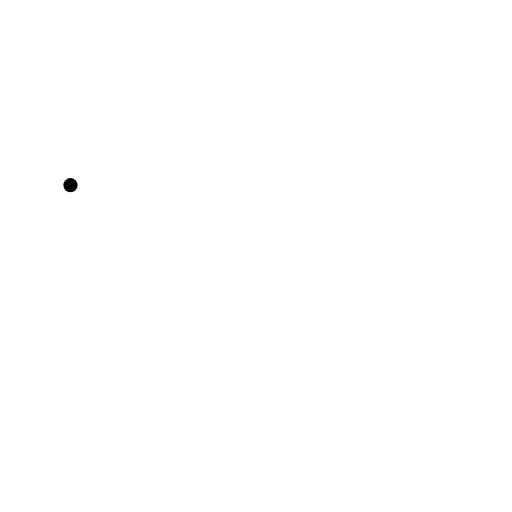
t = 0.00 s
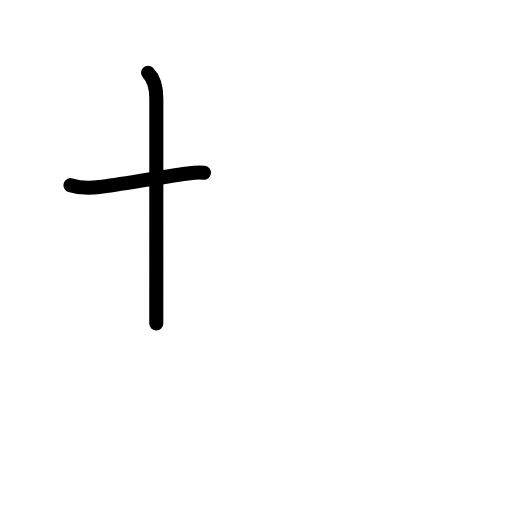
t = 1.58 s
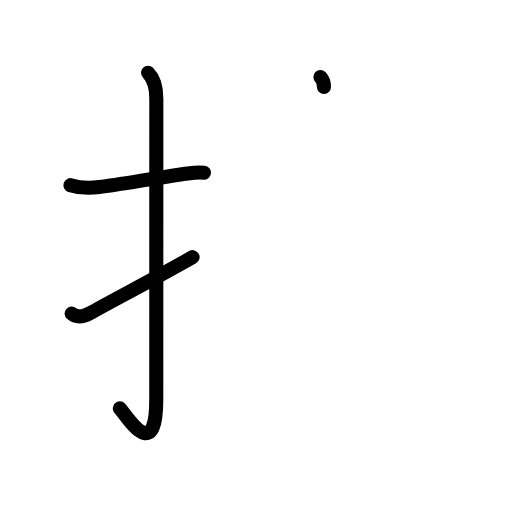
t = 3.25 s
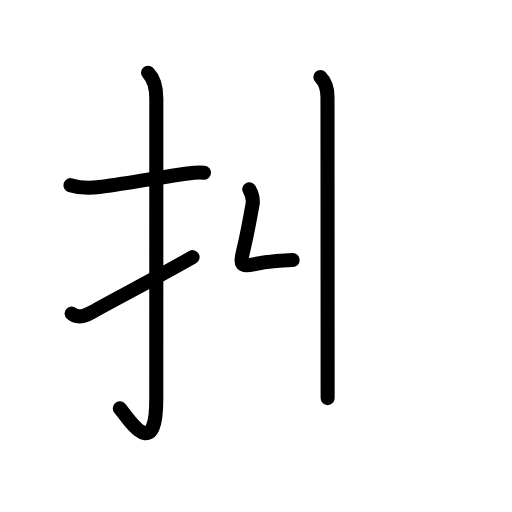
t = 4.81 s
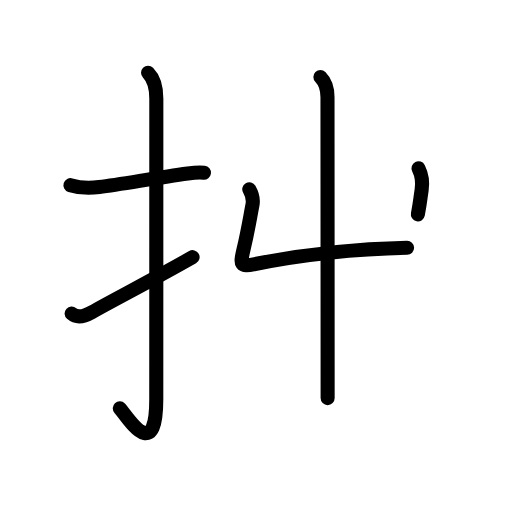
t = 5.50 s
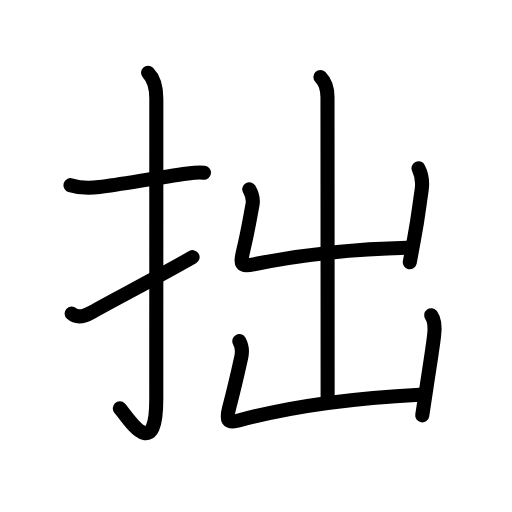
t = 8.00 s

The animated SVG that drew these frames (rendered in a browser with its animation timeline set to each time). Animation: 31 SMIL elements (animate=31); one cycle of 8.00 s.

<?xml version="1.0" encoding="UTF-8"?>
<!--
AniKanjiVG is licensed by CC-BY-SA Paul C. Sommerhoff (https://bitbucket.org/sommerhoff/anikanjivg).
AniKanjiVG uses KanjiVG which is licensed by CC-BY-SA Ulrich Apel (http://kanjivg.tagaini.net).
See also http://creativecommons.org/licenses/by-sa/3.0/
-->
<svg xmlns:kvg='http://kanjivg.tagaini.net' xmlns='http://www.w3.org/2000/svg' width='109' height='109' viewBox='0 0 109 109' style='fill:none;stroke:#000000;stroke-width:3;stroke-linecap:round;stroke-linejoin:round;' id="kvg:kanji_062d9"><g id="kvg:062d9" kvg:element="拙"><g id="kvg:062d9-g1" kvg:element="扌" kvg:variant="true" kvg:original="手" kvg:position="left" kvg:radical="general"><path id="kvg:062d9-s1" kvg:type="㇐" d="M15,39.42c2.25,0.71,4.24,0.65,6.13,0.4c4.86-0.63,12.06-1.95,18.86-2.89c1.06-0.15,2.27-0.3,3.43-0.17"><animate attributeName="d" begin="0.0s" dur="0.3333333333333333s" from="M15,39.42C15,39.42,15,39.42,15,39.42" to="M15,39.42c2.25,0.71,4.24,0.65,6.13,0.4" />
<animate attributeName="d" begin="0.3333333333333333s" dur="0.3333333333333333s" from="M15,39.42c2.25,0.71,4.24,0.65,6.13,0.4c0,0,0,0,0,0,0" to="M15,39.42c2.25,0.71,4.24,0.65,6.13,0.4c4.86-0.63,12.06-1.95,18.86-2.89" />
<animate attributeName="d" begin="0.6666666666666666s" dur="0.3333333333333333s" from="M15,39.42c2.25,0.71,4.24,0.65,6.13,0.4c4.86-0.63,12.06-1.95,18.86-2.89c0,0,0,0,0,0,0" to="M15,39.42c2.25,0.71,4.24,0.65,6.13,0.4c4.86-0.63,12.06-1.95,18.86-2.89c1.06-0.15,2.27-0.3,3.43-0.17" />
</path>
<path id="kvg:062d9-s2" kvg:type="㇚" d="M31.52,15.5c1.18,1.18,1.76,3,1.76,5.52c0,15.23-0.01,52.46-0.01,63.9c0,14.25-6.32,3.53-7.77,2"><animate attributeName="d" begin="1.0s" dur="0.3333333333333333s" from="M31.52,15.5C31.52,15.5,31.52,15.5,31.52,15.5" to="M31.52,15.5c1.18,1.18,1.76,3,1.76,5.52" />
<animate attributeName="d" begin="1.3333333333333333s" dur="0.3333333333333333s" from="M31.52,15.5c1.18,1.18,1.76,3,1.76,5.52c0,0,0,0,0,0,0" to="M31.52,15.5c1.18,1.18,1.76,3,1.76,5.52c0,15.23-0.01,52.46-0.01,63.9" />
<animate attributeName="d" begin="1.6666666666666665s" dur="0.3333333333333333s" from="M31.52,15.5c1.18,1.18,1.76,3,1.76,5.52c0,15.23-0.01,52.46-0.01,63.9c0,0,0,0,0,0,0" to="M31.52,15.5c1.18,1.18,1.76,3,1.76,5.52c0,15.23-0.01,52.46-0.01,63.9c0,14.25-6.32,3.53-7.77,2" />
<animate attributeName="d" begin="0s" dur="1.0s" from="M-100,-100" to="M-100,-100" />
</path>
<path id="kvg:062d9-s3" kvg:type="㇀" d="M15.25,66.75c1,0.88,2.25,0.88,4.25-0.25C25.15,63.32,31.75,60,41,54.75"><animate attributeName="d" begin="2.0s" dur="0.5s" from="M15.25,66.75C15.25,66.75,15.25,66.75,15.25,66.75" to="M15.25,66.75c1,0.88,2.25,0.88,4.25-0.25" />
<animate attributeName="d" begin="2.5s" dur="0.5s" from="M15.25,66.75c1,0.88,2.25,0.88,4.25-0.25c0,0,0,0,0,0,0" to="M15.25,66.75c1,0.88,2.25,0.88,4.25-0.25C25.15,63.32,31.75,60,41,54.75" />
<animate attributeName="d" begin="0s" dur="2.0s" from="M-100,-100" to="M-100,-100" />
</path>
</g>
<g id="kvg:062d9-g2" kvg:element="出" kvg:position="right" kvg:phon="出"><g id="kvg:062d9-g3" kvg:element="山"><path id="kvg:062d9-s4" kvg:type="㇑a" d="M68.21,16.38c1.2,1.2,1.51,2.74,1.51,4.3c0,0.86,0.03,55.42,0.03,64.07"><animate attributeName="d" begin="3.0s" dur="0.5s" from="M68.21,16.38C68.21,16.38,68.21,16.38,68.21,16.38" to="M68.21,16.38c1.2,1.2,1.51,2.74,1.51,4.3" />
<animate attributeName="d" begin="3.5s" dur="0.5s" from="M68.21,16.38c1.2,1.2,1.51,2.74,1.51,4.3c0,0,0,0,0,0,0" to="M68.21,16.38c1.2,1.2,1.51,2.74,1.51,4.3c0,0.86,0.03,55.42,0.03,64.07" />
<animate attributeName="d" begin="0s" dur="3.0s" from="M-100,-100" to="M-100,-100" />
</path>
<path id="kvg:062d9-s5" kvg:type="㇄a" d="M53.07,40.3c0.55,0.95,0.93,2.08,0.67,3.38c-0.46,2.33-0.89,5.18-1.93,9.59c-0.72,3.06-0.69,3.59,2.47,2.95c9.85-1.97,21.22-3.22,32.38-3.47"><animate attributeName="d" begin="4.0s" dur="0.25s" from="M53.07,40.3C53.07,40.3,53.07,40.3,53.07,40.3" to="M53.07,40.3c0.55,0.95,0.93,2.08,0.67,3.38" />
<animate attributeName="d" begin="4.25s" dur="0.25s" from="M53.07,40.3c0.55,0.95,0.93,2.08,0.67,3.38c0,0,0,0,0,0,0" to="M53.07,40.3c0.55,0.95,0.93,2.08,0.67,3.38c-0.46,2.33-0.89,5.18-1.93,9.59" />
<animate attributeName="d" begin="4.5s" dur="0.25s" from="M53.07,40.3c0.55,0.95,0.93,2.08,0.67,3.38c-0.46,2.33-0.89,5.18-1.93,9.59c0,0,0,0,0,0,0" to="M53.07,40.3c0.55,0.95,0.93,2.08,0.67,3.38c-0.46,2.33-0.89,5.18-1.93,9.59c-0.72,3.06-0.69,3.59,2.47,2.95" />
<animate attributeName="d" begin="4.75s" dur="0.25s" from="M53.07,40.3c0.55,0.95,0.93,2.08,0.67,3.38c-0.46,2.33-0.89,5.18-1.93,9.59c-0.72,3.06-0.69,3.59,2.47,2.95c0,0,0,0,0,0,0" to="M53.07,40.3c0.55,0.95,0.93,2.08,0.67,3.38c-0.46,2.33-0.89,5.18-1.93,9.59c-0.72,3.06-0.69,3.59,2.47,2.95c9.85-1.97,21.22-3.22,32.38-3.47" />
<animate attributeName="d" begin="0s" dur="4.0s" from="M-100,-100" to="M-100,-100" />
</path>
<path id="kvg:062d9-s6" kvg:type="㇑" d="M89.1,35.83c0.78,1.55,0.9,3.05,0.66,4.64c-0.62,4.1-0.65,5.25-1.59,10.32c-0.25,1.37-0.56,3.01-0.93,5.04"><animate attributeName="d" begin="5.0s" dur="0.3333333333333333s" from="M89.1,35.83C89.1,35.83,89.1,35.83,89.1,35.83" to="M89.1,35.83c0.78,1.55,0.9,3.05,0.66,4.64" />
<animate attributeName="d" begin="5.333333333333333s" dur="0.3333333333333333s" from="M89.1,35.83c0.78,1.55,0.9,3.05,0.66,4.64c0,0,0,0,0,0,0" to="M89.1,35.83c0.78,1.55,0.9,3.05,0.66,4.64c-0.62,4.1-0.65,5.25-1.59,10.32" />
<animate attributeName="d" begin="5.666666666666667s" dur="0.3333333333333333s" from="M89.1,35.83c0.78,1.55,0.9,3.05,0.66,4.64c-0.62,4.1-0.65,5.25-1.59,10.32c0,0,0,0,0,0,0" to="M89.1,35.83c0.78,1.55,0.9,3.05,0.66,4.64c-0.62,4.1-0.65,5.25-1.59,10.32c-0.25,1.37-0.56,3.01-0.93,5.04" />
<animate attributeName="d" begin="0s" dur="5.0s" from="M-100,-100" to="M-100,-100" />
</path>
</g>
<g id="kvg:062d9-g4" kvg:element="凵"><path id="kvg:062d9-s7" kvg:type="㇄a" d="M50.95,72.62c0.55,1.01,0.67,2.22,0.42,3.38c-0.74,3.37-1.29,5.89-2.6,10.88c-0.63,2.4-0.5,3.35,2.22,2.6C63.62,86,78,84.62,89.33,84.02"><animate attributeName="d" begin="6.0s" dur="0.25s" from="M50.95,72.62C50.95,72.62,50.95,72.62,50.95,72.62" to="M50.95,72.62c0.55,1.01,0.67,2.22,0.42,3.38" />
<animate attributeName="d" begin="6.25s" dur="0.25s" from="M50.95,72.62c0.55,1.01,0.67,2.22,0.42,3.38c0,0,0,0,0,0,0" to="M50.95,72.62c0.55,1.01,0.67,2.22,0.42,3.38c-0.74,3.37-1.29,5.89-2.6,10.88" />
<animate attributeName="d" begin="6.5s" dur="0.25s" from="M50.95,72.62c0.55,1.01,0.67,2.22,0.42,3.38c-0.74,3.37-1.29,5.89-2.6,10.88c0,0,0,0,0,0,0" to="M50.95,72.62c0.55,1.01,0.67,2.22,0.42,3.38c-0.74,3.37-1.29,5.89-2.6,10.88c-0.63,2.4-0.5,3.35,2.22,2.6" />
<animate attributeName="d" begin="6.75s" dur="0.25s" from="M50.95,72.62c0.55,1.01,0.67,2.22,0.42,3.38c-0.74,3.37-1.29,5.89-2.6,10.88c-0.63,2.4-0.5,3.35,2.22,2.6c0,0,0,0,0,0,0" to="M50.95,72.62c0.55,1.01,0.67,2.22,0.42,3.38c-0.74,3.37-1.29,5.89-2.6,10.88c-0.63,2.4-0.5,3.35,2.22,2.6C63.62,86,78,84.62,89.33,84.02" />
<animate attributeName="d" begin="0s" dur="6.0s" from="M-100,-100" to="M-100,-100" />
</path>
<path id="kvg:062d9-s8" kvg:type="㇑" d="M91.8,67.11c0.83,1.14,0.83,2.64,0.61,4.39c-0.54,4.3-1.05,7.14-1.62,11.05c-0.26,1.79-0.55,3.7-0.9,5.87"><animate attributeName="d" begin="7.0s" dur="0.3333333333333333s" from="M91.8,67.11C91.8,67.11,91.8,67.11,91.8,67.11" to="M91.8,67.11c0.83,1.14,0.83,2.64,0.61,4.39" />
<animate attributeName="d" begin="7.333333333333333s" dur="0.3333333333333333s" from="M91.8,67.11c0.83,1.14,0.83,2.64,0.61,4.39c0,0,0,0,0,0,0" to="M91.8,67.11c0.83,1.14,0.83,2.64,0.61,4.39c-0.54,4.3-1.05,7.14-1.62,11.05" />
<animate attributeName="d" begin="7.666666666666667s" dur="0.3333333333333333s" from="M91.8,67.11c0.83,1.14,0.83,2.64,0.61,4.39c-0.54,4.3-1.05,7.14-1.62,11.05c0,0,0,0,0,0,0" to="M91.8,67.11c0.83,1.14,0.83,2.64,0.61,4.39c-0.54,4.3-1.05,7.14-1.62,11.05c-0.26,1.79-0.55,3.7-0.9,5.87" />
<animate attributeName="d" begin="0s" dur="7.0s" from="M-100,-100" to="M-100,-100" />
</path>
</g>
</g>
</g>
</svg>
